Image classification data set "room_classification" (gesstalt/BRIDGE on GitHub). Class labels (5): bathroom, bedroom, hall, kitchen, living room.

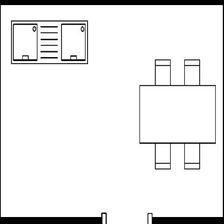
Label: kitchen

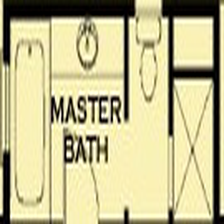
Label: bathroom

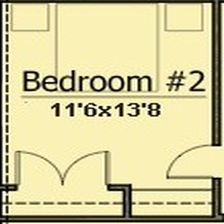
Label: bedroom

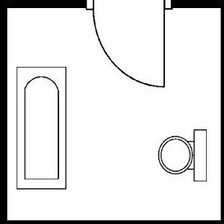
Label: bathroom

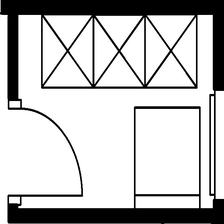
Label: hall

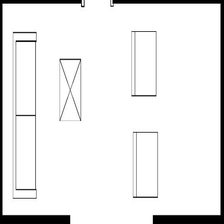
Label: living room
